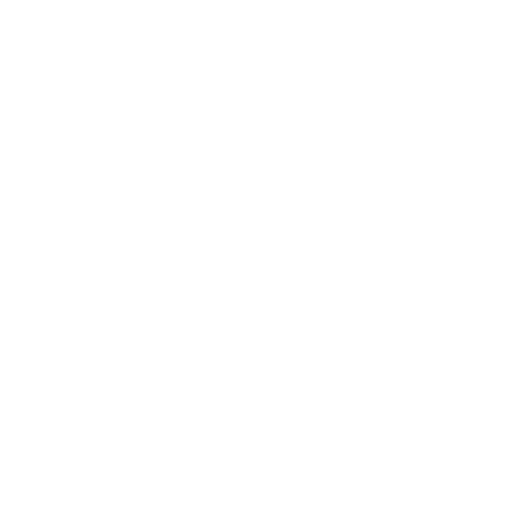
t = 0.00 s
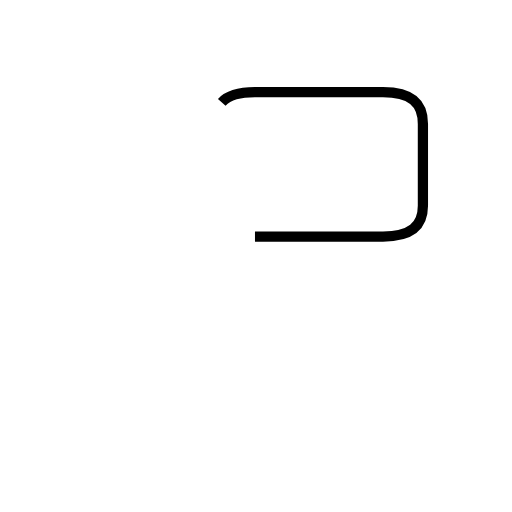
t = 1.44 s
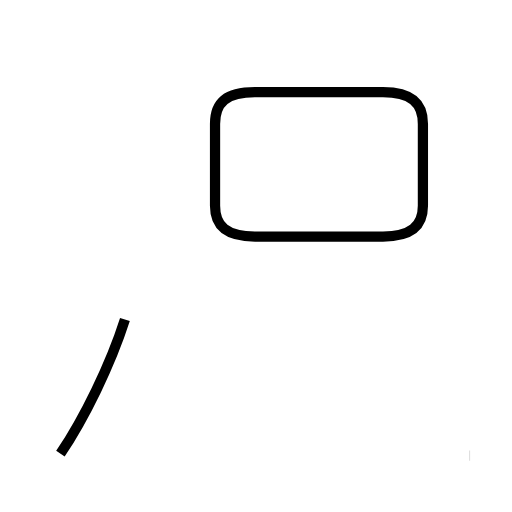
t = 2.35 s
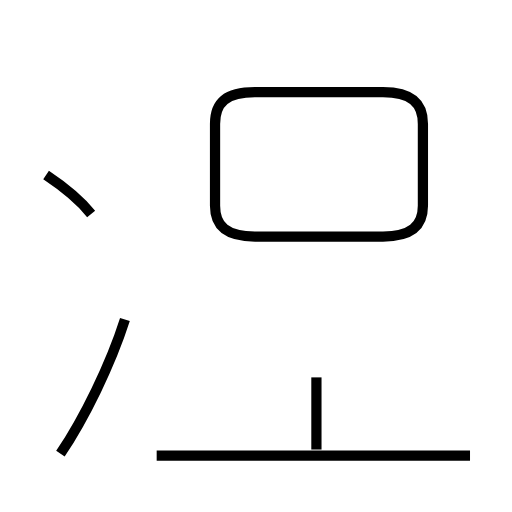
t = 3.66 s
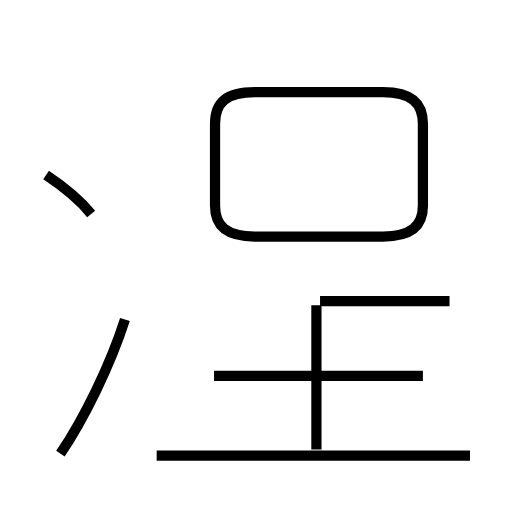
t = 4.86 s
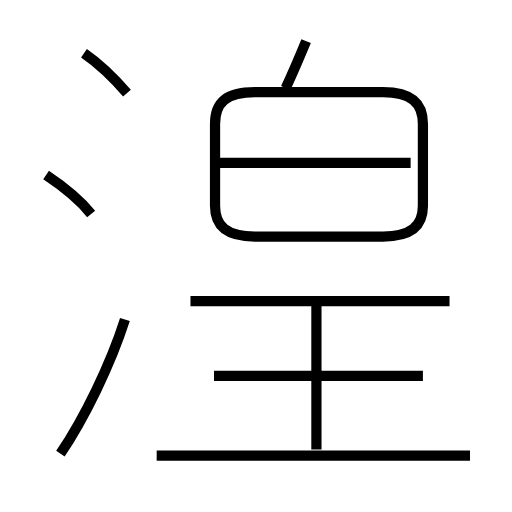
t = 6.13 s

The animated SVG that drew these frames (rendered in a browser with its animation timeline set to each time). Animation: 10 SMIL elements (animate=10); one cycle of 6.13 s.

<?xml version='1.0' encoding='utf-8'?>
<svg viewBox="0.0 -6.0 50.0 50.0" version="1.1" xmlns="http://www.w3.org/2000/svg"><rect x="-1000" y="-1000" width="2000" height="2000" stroke="white" fill="white" /><g style="fill:none;stroke:#000000;stroke-width:1"><path d="M 24.9 -20.9 L 37.4 -20.9 C 40.1 -20.9 41.3 -21.9 41.3 -23.9 L 41.3 -31.9 C 41.3 -34.0 40.1 -35.0 37.4 -35.0 L 24.9 -35.0 C 22.1 -35.0 21.0 -34.0 21.0 -31.9 L 21.0 -23.9 C 21.0 -21.9 22.1 -20.9 24.9 -20.9 Z " transform="translate(0.0 38.0)" stroke-dasharray="63.77503856792867" stroke-dashoffset="63.77503856792867"><animate attributeName="stroke-dashoffset" from="63.77503856792867" to="0" dur="1.9132511570378599s" begin="0s" fill="freeze" /></path><path d="M 5.9 0.3 C 8.2 -3.1 10.8 -8.4 12.2 -12.8 " transform="translate(0.0 38.0)" stroke-dasharray="14.577943560051143" stroke-dashoffset="14.577943560051143"><animate attributeName="stroke-dashoffset" from="14.577943560051143" to="0" dur="0.43733830680153424s" begin="1.9132511570378599s" fill="freeze" /></path><path d="M 45.9 0.5 L 15.3 0.5 " transform="translate(0.0 38.0)" stroke-dasharray="30.599999999999998" stroke-dashoffset="30.599999999999998"><animate attributeName="stroke-dashoffset" from="30.599999999999998" to="0" dur="0.9179999999999999s" begin="2.3505894638393943s" fill="freeze" /></path><path d="M 8.9 -23.1 C 7.7 -24.6 5.7 -26.1 4.5 -26.9 " transform="translate(0.0 38.0)" stroke-dasharray="5.8336786267192275" stroke-dashoffset="5.8336786267192275"><animate attributeName="stroke-dashoffset" from="5.8336786267192275" to="0" dur="0.1750103588015768s" begin="3.268589463839394s" fill="freeze" /></path><path d="M 30.9 -0.1 L 30.9 -14.2 " transform="translate(0.0 38.0)" stroke-dasharray="14.1" stroke-dashoffset="14.1"><animate attributeName="stroke-dashoffset" from="14.1" to="0" dur="0.423s" begin="3.4435998226409708s" fill="freeze" /></path><path d="M 41.3 -7.3 L 20.9 -7.3 " transform="translate(0.0 38.0)" stroke-dasharray="20.4" stroke-dashoffset="20.4"><animate attributeName="stroke-dashoffset" from="20.4" to="0" dur="0.612s" begin="3.866599822640971s" fill="freeze" /></path><path d="M 43.9 -14.6 L 18.6 -14.6 " transform="translate(0.0 38.0)" stroke-dasharray="25.299999999999997" stroke-dashoffset="25.299999999999997"><animate attributeName="stroke-dashoffset" from="25.299999999999997" to="0" dur="0.7589999999999999s" begin="4.4785998226409705s" fill="freeze" /></path><path d="M 12.4 -34.9 C 11.2 -36.3 9.5 -37.9 8.2 -38.8 " transform="translate(0.0 38.0)" stroke-dasharray="5.744494932853801" stroke-dashoffset="5.744494932853801"><animate attributeName="stroke-dashoffset" from="5.744494932853801" to="0" dur="0.17233484798561402s" begin="5.23759982264097s" fill="freeze" /></path><path d="M 40.1 -28.1 L 21.2 -28.1 " transform="translate(0.0 38.0)" stroke-dasharray="18.900000000000002" stroke-dashoffset="18.900000000000002"><animate attributeName="stroke-dashoffset" from="18.900000000000002" to="0" dur="0.5670000000000001s" begin="5.409934670626584s" fill="freeze" /></path><path d="M 27.9 -35.4 C 28.6 -36.9 29.2 -38.3 29.9 -40.0" transform="translate(0.0 38.0)" stroke-dasharray="5.016447263748521" stroke-dashoffset="5.016447263748521"><animate attributeName="stroke-dashoffset" from="5.016447263748521" to="0" dur="0.15049341791245563s" begin="5.9769346706265845s" fill="freeze" /></path></g></svg>
